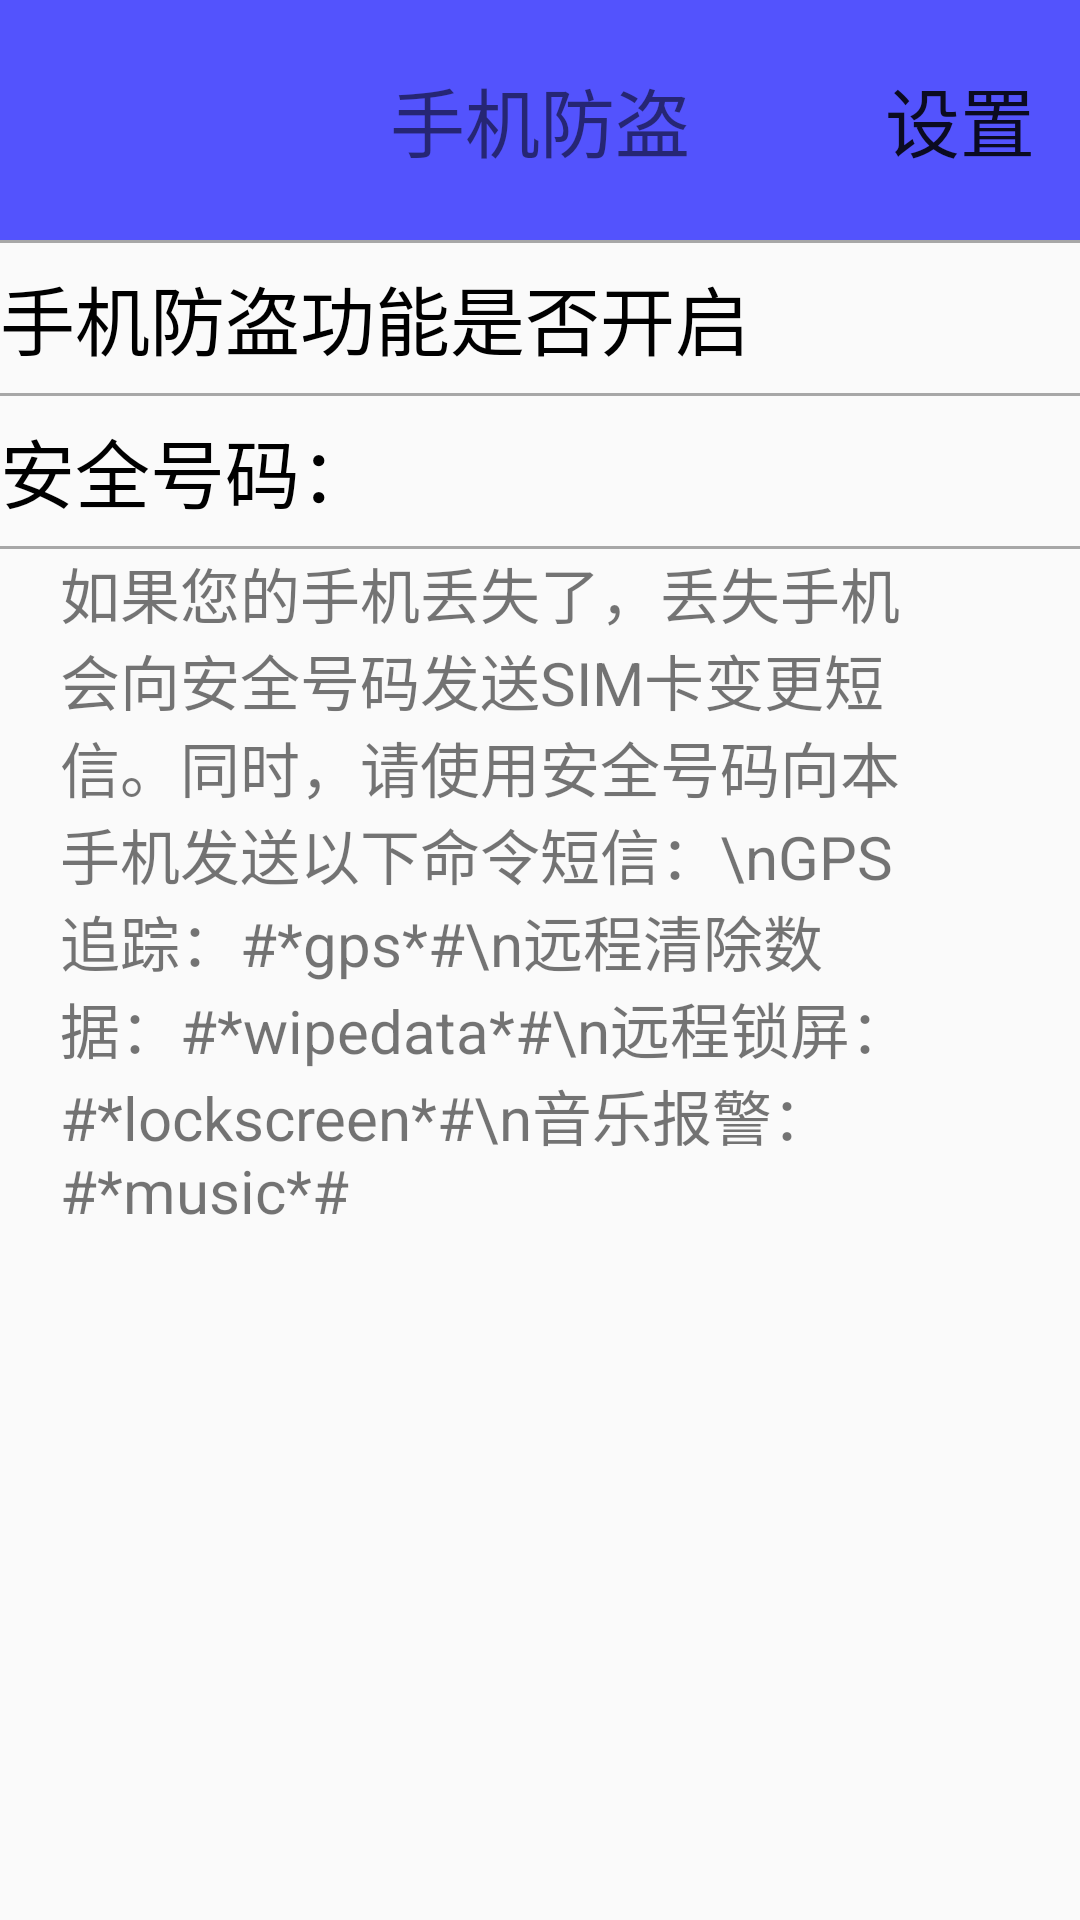

The Android layout XML behind this screen, and the referenced resources:
<!-- AndroidManifest.xml: application theme AppTheme -->
<!-- res/layout/lostfind_activity.xml -->
<?xml version="1.0" encoding="utf-8"?>
<LinearLayout xmlns:android="http://schemas.android.com/apk/res/android"
    android:orientation="vertical" android:layout_width="match_parent"
    android:layout_height="match_parent">
    <RelativeLayout
        android:layout_width="match_parent"
        android:layout_height="wrap_content"
        android:background="#aa0000ff">
        <TextView
            android:layout_width="match_parent"
            android:layout_height="80dp"
            android:gravity="center"
            android:textSize="25sp"
            android:text="手机防盗"
            android:layout_alignParentTop="true" />
        <Button
            android:id="@+id/bt_setup_lostfind"
            android:layout_width="80dp"
            android:layout_height="50dp"
            android:text="设置"
            android:textSize="25sp"
            android:layout_alignParentRight="true"
            android:layout_centerVertical="true"
            android:background="#00000000"/>

    </RelativeLayout>
    <TextView
        android:layout_width="match_parent"
        android:layout_height="1dp"
        android:background="#55000000"/>
    <RelativeLayout
        android:layout_width="match_parent"
        android:layout_height="wrap_content">
        <TextView
            android:gravity="center_vertical"
            android:layout_width="wrap_content"
            android:layout_height="50dp"
            android:text="手机防盗功能是否开启"
            android:textColor="#000000"
            android:textSize="25sp"/>
        <ImageView
            android:id="@+id/iv_lostfind_issafe"
            android:layout_marginRight="10dp"
            android:layout_alignParentRight="true"
            android:layout_centerVertical="true"
            android:layout_width="30dp"
            android:layout_height="30dp"
            android:src="@drawable/unlock"/>

    </RelativeLayout>
    <TextView
        android:layout_width="match_parent"
        android:layout_height="1dp" android:background="#55000000"/>
    <RelativeLayout
        android:layout_width="match_parent"
        android:layout_height="wrap_content">
        <TextView
            android:gravity="center_vertical"
            android:layout_width="wrap_content"
            android:layout_height="50dp"
            android:text="安全号码："
            android:textColor="#000000"
            android:textSize="25sp"/>
        <TextView
            android:id="@+id/tv_lostfind_safenumber"
            android:layout_marginRight="10dp"
            android:layout_alignParentRight="true"
            android:gravity="center_vertical"
            android:layout_width="wrap_content"
            android:layout_height="50dp"
            android:textSize="25sp"/>

    </RelativeLayout>
    <TextView
        android:layout_width="match_parent"
        android:layout_height="1dp"
        android:background="#55000000"/>
    <LinearLayout
        android:layout_width="match_parent"
        android:layout_height="match_parent"
        android:orientation="vertical"
        android:paddingLeft="20dp"
        android:paddingRight="20dp">

        <TextView
            android:layout_width="match_parent"
            android:layout_height="wrap_content"
            android:text="如果您的手机丢失了，丢失手机会向安全号码发送SIM卡变更短信。同时，请使用安全号码向本手机发送以下命令短信：\nGPS追踪：#*gps*#\n远程清除数据：#*wipedata*#\n远程锁屏：#*lockscreen*#\n音乐报警：#*music*#"
            android:textSize="20sp"/>
    </LinearLayout>

</LinearLayout>
<!-- resources referenced by this layout -->
<resources>
  <style name="AppTheme" parent="Theme.AppCompat.Light.DarkActionBar">
          <item name="android:windowTranslucentStatus">true</item>
          <item name="android:windowTranslucentNavigation">true</item>
      </style>
</resources>
